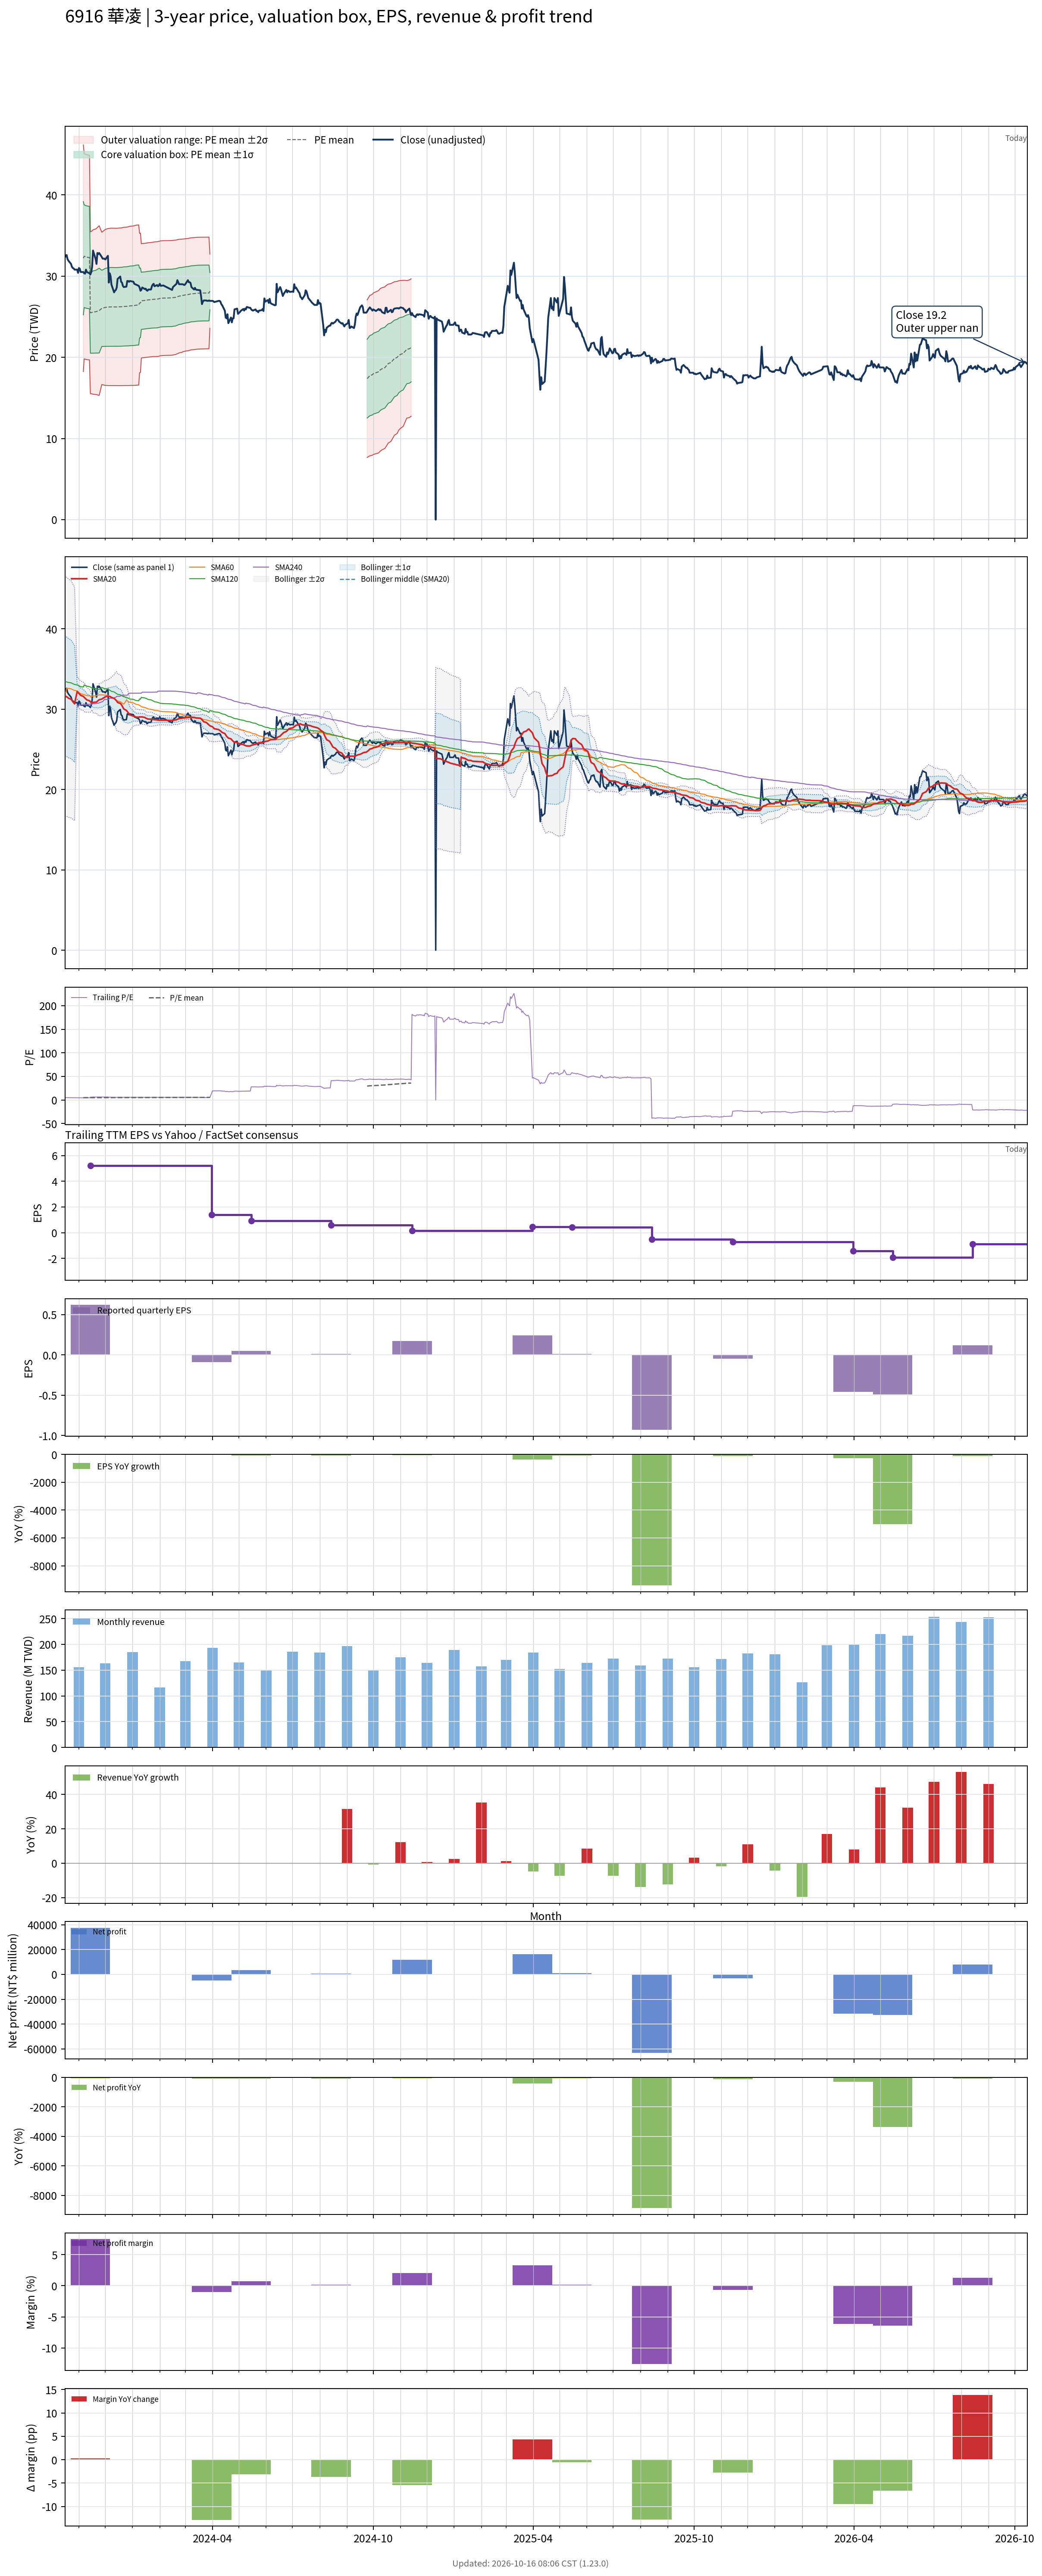

The table this chart was drawn from, first rows:
# chart-version: skill-stock-dynamic-val…
date, close, available_date, period_end, eps, ttm_eps, pe, pe_mean, pe_std, price_m2, price_m1, price_mean, price_p1, price_p2, forward_eps, forward_pe, forward_pe_mean, forward_pe_std, forward_price_m2, forward_price_m1, forward_price_mean, forward_price_p1, forward_price_p2, sma20
2023-10-16, 32.6, 2023-08-14, 2023-06-30, 0.35, 6.59, 4.947, , , , , , , , , , , , , , , , , 31.68
2023-10-17, 32.4, 2023-08-14, 2023-06-30, 0.35, 6.59, 4.917, , , , , , , , , , , , , , , , , 31.6
2023-10-18, 32.6, 2023-08-14, 2023-06-30, 0.35, 6.59, 4.947, , , , , , , , , , , , , , , , , 31.52
2023-10-19, 32.1, 2023-08-14, 2023-06-30, 0.35, 6.59, 4.871, , , , , , , , , , , , , , , , , 31.48
2023-10-20, 31.9, 2023-08-14, 2023-06-30, 0.35, 6.59, 4.841, , , , , , , , , , , , , , , , , 31.37
2023-10-23, 31.5, 2023-08-14, 2023-06-30, 0.35, 6.59, 4.78, , , , , , , , , , , , , , , , , 31.23
2023-10-24, 31.15, 2023-08-14, 2023-06-30, 0.35, 6.59, 4.727, , , , , , , , , , , , , , , , , 31.09
2023-10-25, 31, 2023-08-14, 2023-06-30, 0.35, 6.59, 4.704, , , , , , , , , , , , , , , , , 30.94
2023-10-26, 30.95, 2023-08-14, 2023-06-30, 0.35, 6.59, 4.697, , , , , , , , , , , , , , , , , 30.8
2023-10-27, 30.8, 2023-08-14, 2023-06-30, 0.35, 6.59, 4.674, , , , , , , , , , , , , , , , , 30.66
2023-10-30, 30.8, 2023-08-14, 2023-06-30, 0.35, 6.59, 4.674, , , , , , , , , , , , , , , , , 32.2
2023-10-31, 30.4, 2023-08-14, 2023-06-30, 0.35, 6.59, 4.613, , , , , , , , , , , , , , , , , 32.07
2023-11-01, 31, 2023-08-14, 2023-06-30, 0.35, 6.59, 4.704, , , , , , , , , , , , , , , , , 31.94
2023-11-02, 30.9, 2023-08-14, 2023-06-30, 0.35, 6.59, 4.689, , , , , , , , , , , , , , , , , 31.84
2023-11-03, 30.5, 2023-08-14, 2023-06-30, 0.35, 6.59, 4.628, , , , , , , , , , , , , , , , , 31.71
2023-11-06, 30.5, 2023-08-14, 2023-06-30, 0.35, 6.59, 4.628, 4.886, 1.059, 18.24, 25.22, 32.2, 39.18, 46.16, , , , , , , , , , 31.59
2023-11-07, 30.35, 2023-08-14, 2023-06-30, 0.35, 6.59, 4.605, 4.924, 0.9593, 19.81, 26.13, 32.45, 38.77, 45.09, , , , , , , , , , 31.46
2023-11-08, 30.3, 2023-08-14, 2023-06-30, 0.35, 6.59, 4.598, 4.918, 0.9587, 19.77, 26.09, 32.41, 38.73, 45.04, , , , , , , , , , 31.36
2023-11-09, 30.8, 2023-08-14, 2023-06-30, 0.35, 6.59, 4.674, 4.912, 0.9579, 19.74, 26.05, 32.37, 38.68, 44.99, , , , , , , , , , 31.26
2023-11-10, 30.5, 2023-08-14, 2023-06-30, 0.35, 6.59, 4.628, 4.906, 0.9578, 19.71, 26.02, 32.33, 38.65, 44.96, , , , , , , , , , 31.15
2023-11-13, 30.35, 2023-08-14, 2023-06-30, 0.35, 6.59, 4.605, 4.899, 0.9566, 19.68, 25.98, 32.28, 38.59, 44.89, , , , , , , , , , 31.04
2023-11-14, 30.2, 2023-11-14, 2023-09-30, 0.62, 5.2, 5.808, 4.901, 0.9586, 15.52, 20.5, 25.49, 30.47, 35.46, , , , , , , , , , 30.93
2023-11-15, 30.5, 2023-11-14, 2023-09-30, 0.62, 5.2, 5.865, 4.904, 0.961, 15.51, 20.51, 25.5, 30.5, 35.5, , , , , , , , , , 30.82
2023-11-16, 31.15, 2023-11-14, 2023-09-30, 0.62, 5.2, 5.99, 4.91, 0.9655, 15.49, 20.51, 25.53, 30.55, 35.57, , , , , , , , , , 30.78
2023-11-17, 33.15, 2023-11-14, 2023-09-30, 0.62, 5.2, 6.375, 4.919, 0.9739, 15.45, 20.51, 25.58, 30.64, 35.71, , , , , , , , , , 30.84
2023-11-20, 32.1, 2023-11-14, 2023-09-30, 0.62, 5.2, 6.173, 4.925, 0.9796, 15.42, 20.52, 25.61, 30.7, 35.8, , , , , , , , , , 30.87
2023-11-21, 31.5, 2023-11-14, 2023-09-30, 0.62, 5.2, 6.058, 4.932, 0.9846, 15.41, 20.52, 25.64, 30.76, 35.88, , , , , , , , , , 30.89
2023-11-22, 32.85, 2023-11-14, 2023-09-30, 0.62, 5.2, 6.317, 4.939, 0.9916, 15.37, 20.53, 25.68, 30.84, 36, , , , , , , , , , 30.98
2023-11-23, 32.7, 2023-11-14, 2023-09-30, 0.62, 5.2, 6.288, 4.945, 0.9979, 15.34, 20.53, 25.72, 30.9, 36.09, , , , , , , , , , 31.07
2023-11-24, 32.85, 2023-11-14, 2023-09-30, 0.62, 5.2, 6.317, 4.953, 1.005, 15.31, 20.53, 25.75, 30.98, 36.2, , , , , , , , , , 31.17
2023-11-27, 32.35, 2023-11-14, 2023-09-30, 0.62, 5.2, 6.221, 5.005, 0.9023, 16.64, 21.33, 26.02, 30.72, 35.41, , , , , , , , , , 31.25
2023-11-28, 32.15, 2023-11-14, 2023-09-30, 0.62, 5.2, 6.183, 5.009, 0.9071, 16.62, 21.33, 26.05, 30.77, 35.48, , , , , , , , , , 31.34
2023-11-29, 32.15, 2023-11-14, 2023-09-30, 0.62, 5.2, 6.183, 5.016, 0.9126, 16.59, 21.34, 26.08, 30.83, 35.57, , , , , , , , , , 31.39
2023-11-30, 32.15, 2023-11-14, 2023-09-30, 0.62, 5.2, 6.183, 5.022, 0.9181, 16.57, 21.34, 26.11, 30.89, 35.66, , , , , , , , , , 31.45
2023-12-01, 32.05, 2023-11-14, 2023-09-30, 0.62, 5.2, 6.163, 5.028, 0.9234, 16.54, 21.35, 26.15, 30.95, 35.75, , , , , , , , , , 31.53
2023-12-04, 32.5, 2023-11-14, 2023-09-30, 0.62, 5.2, 6.25, 5.035, 0.9294, 16.52, 21.35, 26.18, 31.02, 35.85, , , , , , , , , , 31.63
2023-12-05, 29.2, 2023-11-14, 2023-09-30, 0.62, 5.2, 5.615, 5.037, 0.9303, 16.52, 21.36, 26.19, 31.03, 35.87, , , , , , , , , , 31.57
2023-12-06, 30.35, 2023-11-14, 2023-09-30, 0.62, 5.2, 5.837, 5.039, 0.9314, 16.51, 21.36, 26.2, 31.04, 35.89, , , , , , , , , , 31.58
2023-12-07, 30, 2023-11-14, 2023-09-30, 0.62, 5.2, 5.769, 5.04, 0.9323, 16.51, 21.36, 26.21, 31.05, 35.9, , , , , , , , , , 31.54
2023-12-08, 28.95, 2023-11-14, 2023-09-30, 0.62, 5.2, 5.567, 5.04, 0.9325, 16.51, 21.36, 26.21, 31.06, 35.91, , , , , , , , , , 31.46
2023-12-11, 28, 2023-11-14, 2023-09-30, 0.62, 5.2, 5.385, 5.039, 0.9322, 16.51, 21.36, 26.2, 31.05, 35.9, , , , , , , , , , 31.34
2023-12-12, 28.2, 2023-11-14, 2023-09-30, 0.62, 5.2, 5.423, 5.039, 0.932, 16.51, 21.36, 26.2, 31.05, 35.9, , , , , , , , , , 31.24
2023-12-13, 28.3, 2023-11-14, 2023-09-30, 0.62, 5.2, 5.442, 5.039, 0.9319, 16.51, 21.36, 26.2, 31.05, 35.89, , , , , , , , , , 31.13
2023-12-14, 28.6, 2023-11-14, 2023-09-30, 0.62, 5.2, 5.5, 5.039, 0.9318, 16.51, 21.36, 26.2, 31.05, 35.89, , , , , , , , , , 31
2023-12-15, 29.65, 2023-11-14, 2023-09-30, 0.62, 5.2, 5.702, 5.04, 0.9324, 16.51, 21.36, 26.21, 31.05, 35.9, , , , , , , , , , 30.83
2023-12-18, 29.95, 2023-11-14, 2023-09-30, 0.62, 5.2, 5.76, 5.042, 0.934, 16.51, 21.36, 26.22, 31.08, 35.93, , , , , , , , , , 30.72
2023-12-19, 29.3, 2023-11-14, 2023-09-30, 0.62, 5.2, 5.635, 5.043, 0.9343, 16.51, 21.36, 26.22, 31.08, 35.94, , , , , , , , , , 30.61
2023-12-20, 29.2, 2023-11-14, 2023-09-30, 0.62, 5.2, 5.615, 5.045, 0.9352, 16.51, 21.37, 26.23, 31.09, 35.96, , , , , , , , , , 30.43
2023-12-21, 28.8, 2023-11-14, 2023-09-30, 0.62, 5.2, 5.538, 5.047, 0.9362, 16.51, 21.38, 26.25, 31.11, 35.98, , , , , , , , , , 30.23
2023-12-22, 28.65, 2023-11-14, 2023-09-30, 0.62, 5.2, 5.51, 5.051, 0.9371, 16.52, 21.39, 26.26, 31.14, 36.01, , , , , , , , , , 30.02
2023-12-25, 28.7, 2023-11-14, 2023-09-30, 0.62, 5.2, 5.519, 5.052, 0.9378, 16.52, 21.39, 26.27, 31.15, 36.02, , , , , , , , , , 29.84
2023-12-26, 29.4, 2023-11-14, 2023-09-30, 0.62, 5.2, 5.654, 5.055, 0.939, 16.52, 21.4, 26.28, 31.17, 36.05, , , , , , , , , , 29.7
2023-12-27, 29.4, 2023-11-14, 2023-09-30, 0.62, 5.2, 5.654, 5.057, 0.9402, 16.52, 21.41, 26.3, 31.19, 36.07, , , , , , , , , , 29.57
2023-12-28, 29.3, 2023-11-14, 2023-09-30, 0.62, 5.2, 5.635, 5.06, 0.9413, 16.52, 21.42, 26.31, 31.21, 36.1, , , , , , , , , , 29.43
2023-12-29, 29.4, 2023-11-14, 2023-09-30, 0.62, 5.2, 5.654, 5.064, 0.9429, 16.53, 21.43, 26.33, 31.24, 36.14, , , , , , , , , , 29.29
2024-01-02, 29.3, 2023-11-14, 2023-09-30, 0.62, 5.2, 5.635, 5.068, 0.9443, 16.53, 21.44, 26.35, 31.26, 36.18, , , , , , , , , , 29.13
2024-01-03, 29.05, 2023-11-14, 2023-09-30, 0.62, 5.2, 5.587, 5.072, 0.9455, 16.54, 21.46, 26.37, 31.29, 36.21, , , , , , , , , , 29.12
2024-01-04, 29, 2023-11-14, 2023-09-30, 0.62, 5.2, 5.577, 5.075, 0.9466, 16.55, 21.47, 26.39, 31.31, 36.24, , , , , , , , , , 29.06
2024-01-05, 28.95, 2023-11-14, 2023-09-30, 0.62, 5.2, 5.567, 5.081, 0.9475, 16.57, 21.49, 26.42, 31.35, 36.27, , , , , , , , , , 29
... 670 more rows
